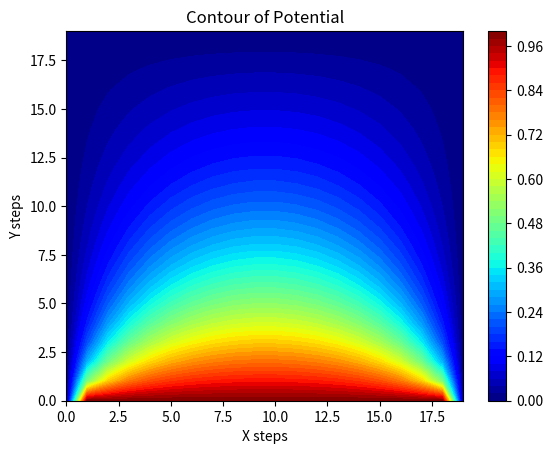

Write the Python code that produced this figure.
import numpy as np
import matplotlib.pyplot as plt

# Set maximum iteration
maxIter = 500

# Set Dimension and delta
lenX = lenY = 20
delta = 1

# Boundary condition
u_top = 0
u_bottom = 1
u_left = 0
u_right = 0

# Initial guess of interior grid
u_guess = 0.3

# Set colour interpolation and colour map
colorinterpolation = 50
colourMap = plt.cm.jet #you can try: colourMap = plt.cm.coolwarm

# Set meshgrid
X, Y = np.meshgrid(np.arange(0, lenX), np.arange(0, lenY))

# Set array size and set the interior value with Tguess
u = np.empty((lenX, lenY))
u.fill(u_guess)

# Set Boundary condition
u[(lenY-1):, :] = u_top
u[:1, :] = u_bottom
u[:, (lenX-1):] = u_right
u[:, :1] = u_left

# Iteration (We assume that the iteration is convergence in maxIter = 500)

for iteration in range(maxIter):
    for i in range(1,lenX-1, delta):
        for j in range(1, lenY-1, delta):
            u[i, j] = 0.25 * (u[i+1,j] + u[i-1,j] + u[i,j+1] + u[i,j-1])



# Configure the contour
plt.title("Contour of Potential")
plt.contourf(X, Y, u, colorinterpolation, cmap=colourMap)
plt.xlabel("X steps")
plt.ylabel("Y steps")
# Set Colorbar
plt.colorbar()

# Show the result in the plot window
plt.savefig("q3_laplace.png")
plt.show()
